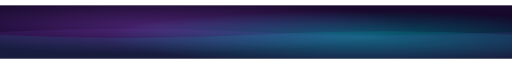
t = 0.00 s
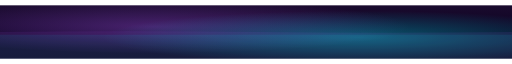
t = 1.50 s
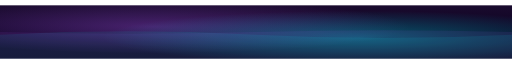
t = 3.00 s
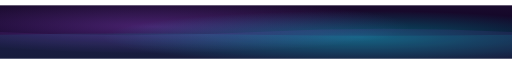
t = 4.00 s
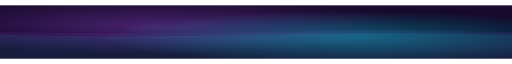
t = 5.25 s
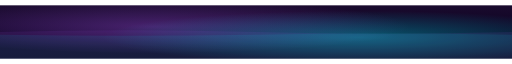
t = 7.00 s

The animated SVG that drew these frames (rendered in a browser with its animation timeline set to each time). Animation: 2 SMIL elements (animate=2); one cycle of 8.00 s, repeats indefinitely.

<svg xmlns="http://www.w3.org/2000/svg" viewBox="0 0 3840 400" width="3840" height="400" role="img" aria-label="Footer wave">
  <defs>
    <linearGradient id="footerGrad" x1="0" y1="0" x2="0" y2="1">
      <stop offset="0%" stop-color="#1A0B2E"/>
      <stop offset="50%" stop-color="#0D0322"/>
      <stop offset="100%" stop-color="#0A0118"/>
    </linearGradient>
    
    <radialGradient id="footerGlow1" cx="30%" cy="40%">
      <stop offset="0%" stop-color="#9D4EDD" stop-opacity="0.4"/>
      <stop offset="100%" stop-color="#9D4EDD" stop-opacity="0"/>
    </radialGradient>
    
    <radialGradient id="footerGlow2" cx="70%" cy="60%">
      <stop offset="0%" stop-color="#00F5FF" stop-opacity="0.35"/>
      <stop offset="100%" stop-color="#00F5FF" stop-opacity="0"/>
    </radialGradient>
  </defs>
  
  <rect width="3840" height="400" fill="url(#footerGrad)"/>
  <rect width="3840" height="400" fill="url(#footerGlow1)"/>
  <rect width="3840" height="400" fill="url(#footerGlow2)"/>
  
  <!-- Animated wave -->
  <path d="M 0,200 Q 960,150 1920,200 T 3840,200 L 3840,400 L 0,400 Z" fill="rgba(157,78,221,0.1)">
    <animate attributeName="d" values="M 0,200 Q 960,150 1920,200 T 3840,200 L 3840,400 L 0,400 Z;M 0,200 Q 960,250 1920,200 T 3840,200 L 3840,400 L 0,400 Z;M 0,200 Q 960,150 1920,200 T 3840,200 L 3840,400 L 0,400 Z" dur="8s" repeatCount="indefinite"/>
  </path>
  
  <path d="M 0,220 Q 960,270 1920,220 T 3840,220 L 3840,400 L 0,400 Z" fill="rgba(0,245,255,0.08)">
    <animate attributeName="d" values="M 0,220 Q 960,270 1920,220 T 3840,220 L 3840,400 L 0,400 Z;M 0,220 Q 960,170 1920,220 T 3840,220 L 3840,400 L 0,400 Z;M 0,220 Q 960,270 1920,220 T 3840,220 L 3840,400 L 0,400 Z" dur="6s" repeatCount="indefinite"/>
  </path>
</svg>
